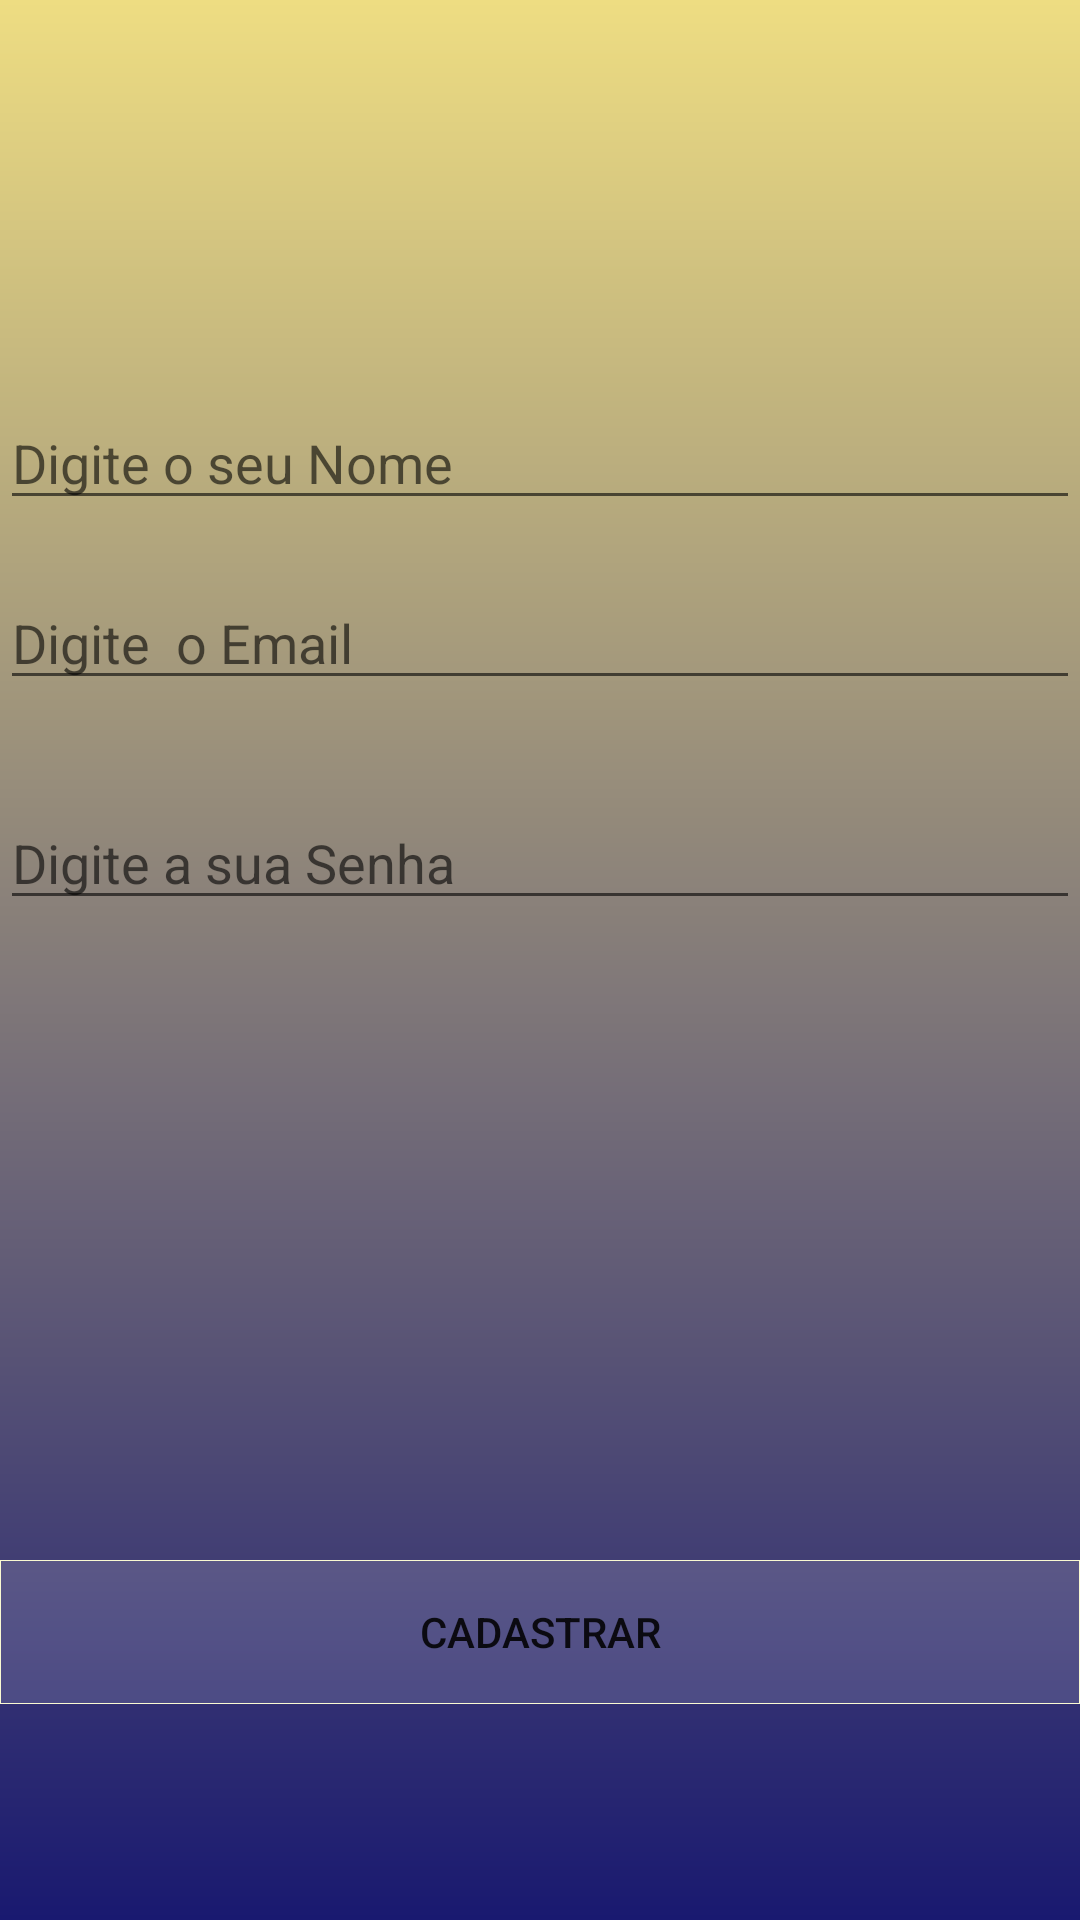

This screen was rendered from an Android layout file. Write that file and the resources it references.
<!-- AndroidManifest.xml: application theme AppTheme -->
<!-- res/layout/activity_tela_cadastro.xml -->
<?xml version="1.0" encoding="utf-8"?>
<RelativeLayout xmlns:android="http://schemas.android.com/apk/res/android"
    xmlns:app="http://schemas.android.com/apk/res-auto"
    xmlns:tools="http://schemas.android.com/tools"
    android:layout_width="match_parent"
    android:layout_height="match_parent"
    tools:context="com.example.example.enquentez.Activity.TelaCadastro"
    android:background="@drawable/fundo_principal">


    <EditText
        android:id="@+id/email"
        android:layout_width="match_parent"
        android:layout_height="wrap_content"
        android:layout_marginTop="192dp"
        android:ems="10"
        android:hint="Digite  o Email"
        android:inputType="textEmailAddress"
        android:layout_alignParentTop="true"
        android:layout_alignParentLeft="true"
        android:layout_alignParentStart="true" />

    <EditText
        android:id="@+id/senha"
        android:layout_width="match_parent"
        android:layout_height="wrap_content"
        android:layout_marginTop="32dp"
        android:ems="10"
        android:hint="Digite a sua Senha"
        android:inputType="textPassword"
        android:layout_below="@+id/email"
        android:layout_alignParentLeft="true"
        android:layout_alignParentStart="true" />

    <EditText
        android:id="@+id/nome"
        android:layout_width="match_parent"
        android:layout_height="wrap_content"
        android:layout_above="@+id/senha"
        android:layout_alignParentLeft="true"
        android:layout_alignParentStart="true"
        android:layout_marginBottom="60dp"
        android:ems="10"
        android:hint="Digite o seu Nome"
        android:inputType="textPersonName" />

    <Button
        android:id="@+id/button7"
        android:layout_width="match_parent"
        android:layout_height="wrap_content"
        android:layout_alignParentBottom="true"
        android:layout_centerHorizontal="true"
        android:layout_marginBottom="72dp"
        android:background="@drawable/estilo_botao_cadastrar"
        android:text="Cadastrar"
        android:onClick="btnCadastrar"/>
</RelativeLayout>
<!-- resources referenced by this layout -->
<resources>
  <!-- drawable estilo_botao_cadastrar (drawable) -->
  <?xml version="1.0" encoding="utf-8"?>
  <shape xmlns:android="http://schemas.android.com/apk/res/android"
      android:shape="rectangle">
  
      <solid android:color="#22FFFFFF"></solid>
      <stroke android:width="1px" android:color="#FAFAD2"></stroke>
      <padding android:left="2dp" android:right="2dp"></padding>
  
  </shape>
  <!-- drawable fundo_principal (drawable) -->
  <?xml version="1.0" encoding="utf-8"?>
  <shape xmlns:android="http://schemas.android.com/apk/res/android"
      android:shape="rectangle">
  
      <gradient
          android:startColor="#191970"
          android:endColor="#EEDD82"
          android:angle="90">
      </gradient>
  
  
  </shape>
  <style name="AppTheme" parent="Theme.AppCompat.Light.DarkActionBar">
          
          <item name="colorPrimary">#353E4F</item>
          <item name="colorPrimaryDark">#07a13d</item>
          <item name="colorAccent">#C0C0C0</item>
          <item name="windowNoTitle">true</item>
      </style>
</resources>
